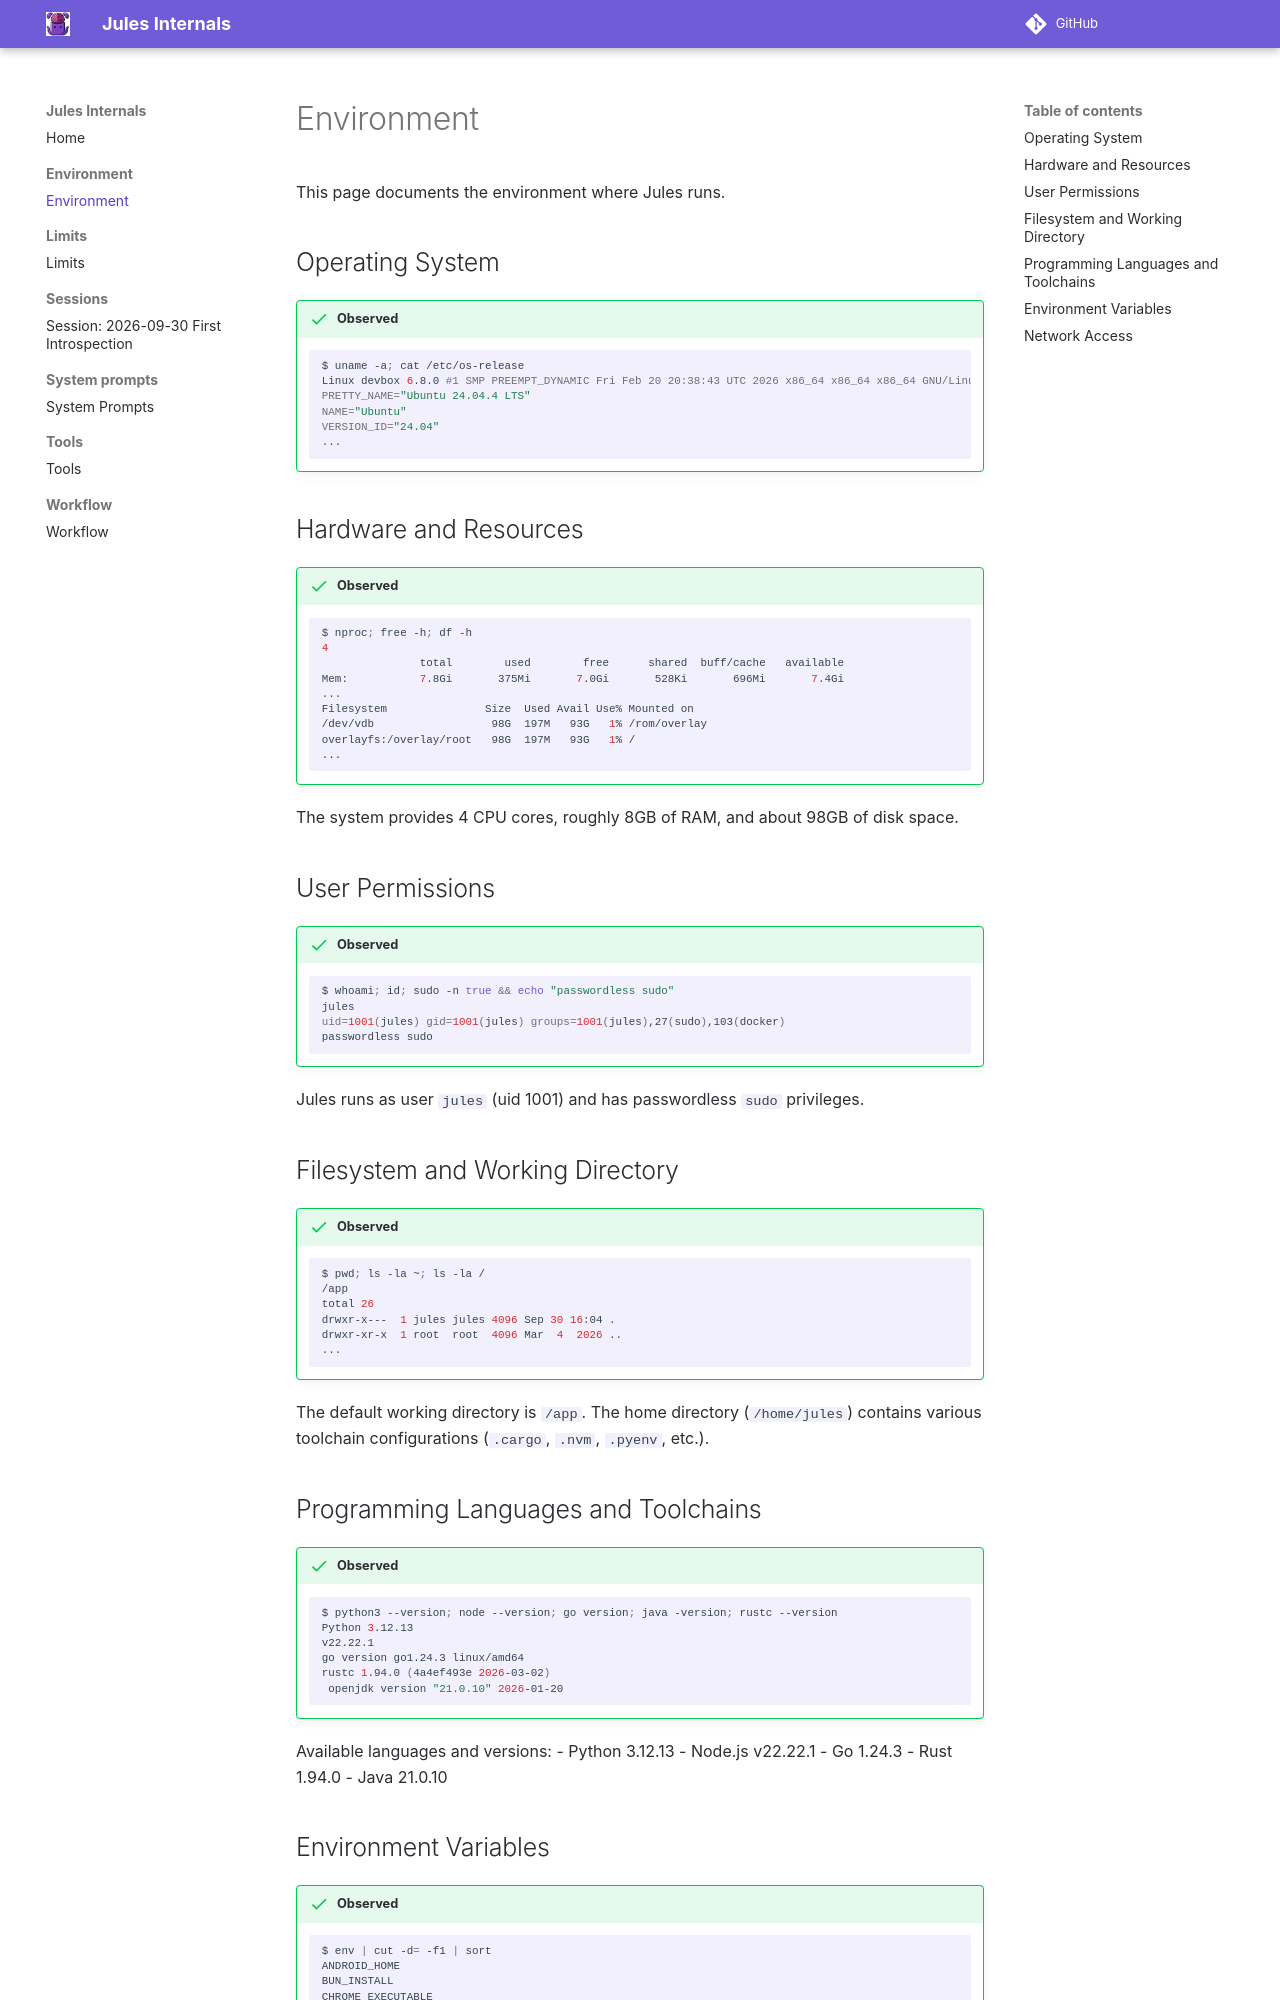

repository: sl0phub/jules-internals · page: environment/index.html · generator: mkdocs

# Environment

For the official list of preinstalled software, see: <https://jules.google/docs/environment/#whats-preinstalled>

This page documents the environment where Jules runs.

## Operating System

!!! success "Observed"
    ```bash
    $ uname -a; cat /etc/os-release
    Linux devbox 6.8.0 #1 SMP PREEMPT_DYNAMIC Fri Feb 20 20:38:43 UTC 2026 x86_64 x86_64 x86_64 GNU/Linux
    PRETTY_NAME="Ubuntu 24.04.4 LTS"
    NAME="Ubuntu"
    VERSION_ID="24.04"
    ...
    ```

## Hardware and Resources

!!! success "Observed"
    ```bash
    $ nproc; free -h; df -h
    4
                   total        used        free      shared  buff/cache   available
    Mem:           7.8Gi       390Mi       6.9Gi       528Ki       702Mi       7.4Gi
    Swap:             0B          0B          0B
    Filesystem               Size  Used Avail Use% Mounted on
    /dev/vdb                  98G  204M   93G   1% /rom/overlay
    overlayfs:/overlay/root   98G  204M   93G   1% /
    tmpfs                    3.9G     0  3.9G   0% /dev/shm
    ...
    ```

The system provides 4 CPU cores, roughly 8GB of RAM, and about 98GB of disk space.

## User Permissions

!!! success "Observed"
    ```bash
    $ whoami; id; sudo -n true && echo "passwordless sudo"
    jules
    uid=1001(jules) gid=1001(jules) groups=1001(jules),27(sudo),103(docker)
    passwordless sudo
    ```

Jules runs as user `jules` (uid 1001) and has passwordless `sudo` privileges.

## Filesystem and Working Directory

!!! success "Observed"
    ```bash
    $ pwd; ls -la ~; ls -la /
    /app
    total 26
    drwxr-x---  1 jules jules 4096 Nov  6 16:17 .
    drwxr-xr-x  1 root  root  4096 Mar  4  2026 ..
    ...
    ```

The default working directory is `/app`. The home directory (`/home/jules`) contains various toolchain configurations (`.cargo`, `.nvm`, `.pyenv`, etc.).
